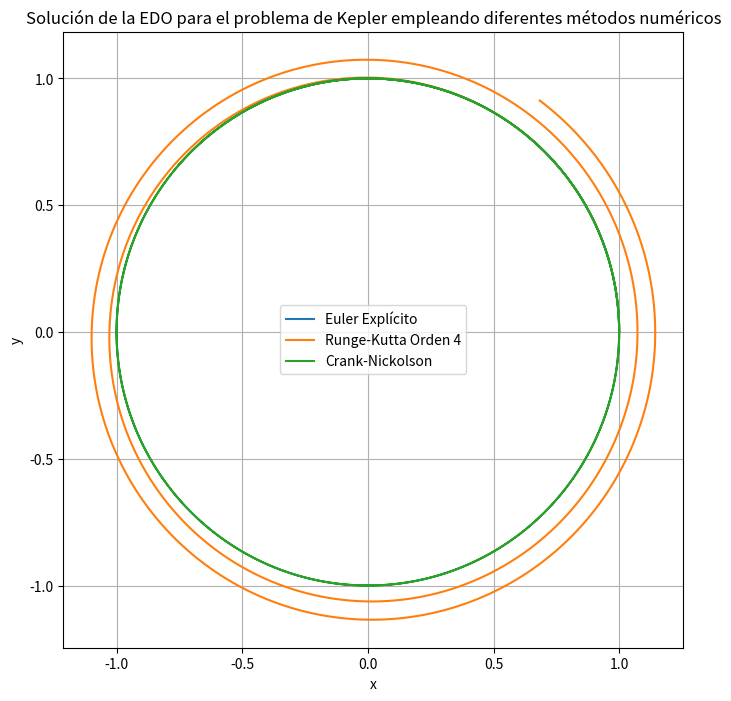

The matplotlib source for this figure:
from numpy import array, zeros, linspace
import matplotlib.pyplot as plt

## DATOS

#Condiciones iniciales
x0 = 1
y0 = 0
vx0 = 0
vy0 = 1

#Parametros temporales
delta_t = 15 # Intervalo de tiempo de la simulacion, s
dt = 0.01 # Paso del tiempo, s

#Numero de pasos
n_pasos = int(delta_t/dt)

## EULER para el Problema de Kepler

#Lista/Array de condiciones iniciales
U0 = [x0,y0,vx0,vy0]

#Listas U_Euler) y F_Euler
U_Euler = zeros((n_pasos,4)) #inicializar un array de ceros para almacenar posiciones y velocidades de columnas [x, y, vx, vy]
U_Euler[0] = U0 #Inicializar el array
F_Euler = zeros(4)

#Calculos del Euler Explicito
for i in range(n_pasos-1):
    #Posicion y velocidad en cada instante de tiempo
    x, y, vx, vy = U_Euler[i]

    #Calculo de las componentes de velocidad de F_Euler
    F_Euler[0] = vx
    F_Euler[1] = vy

    #Calculo de las componentes de aceleracion de F_Euler
    F_Euler[2] = -x/(x**2 + y**2)**(3/2)
    F_Euler[3] = -y/(x**2 + y**2)**(3/2)

    #Actualizar U_Euler
    U_Euler[i + 1, 0] = U_Euler[i][0] + F_Euler[0] * dt
    U_Euler[i + 1, 1] = U_Euler[i][1] + F_Euler[1] * dt 
    U_Euler[i + 1, 2] = U_Euler[i][2] + F_Euler[2] * dt 
    U_Euler[i + 1, 3] = U_Euler[i][3] + F_Euler[3] * dt

#Extraer posiciones
x = U_Euler[:, 0]
y = U_Euler[:, 1]

## RUNGE-KUTTA DE ORDEN 4 para el Problema de Kepler
U_RK4 = zeros((n_pasos,4))
U_RK4[0] = U0
K1 = zeros(4)
K2 = zeros(4)
K3 = zeros(4)
K4 = zeros(4)

for i in range(n_pasos-1):
    x, y, vx, vy = U_RK4[i]

    #Calcular K1
    K1[0] = vx
    K1[1] = vy
    K1[2] = -x/(x**2 + y**2)**(3/2)
    K1[3] = -y/(x**2 + y**2)**(3/2)

    #Calcular K2
    K2[0] = K1[0] + (1/2) * dt * K1[2]
    K2[1] = K1[1] + (1/2) * dt * K1[3]
    K2[2] = K1[2] + (1/2) * dt * K1[2]
    K2[3] = K1[3] + (1/2) * dt * K1[3]

    #Calcular K3
    K3[0] = K1[0] + (1/2) * dt * K2[2]
    K3[1] = K1[1] + (1/2) * dt * K2[3]
    K3[2] = K1[2] + (1/2) * dt * K2[2]
    K3[3] = K1[3] + (1/2) * dt * K2[3]

    #Calcular K4
    K4[0] = K1[0] + (1/2) * dt * K3[2]
    K4[1] = K1[1] + (1/2) * dt * K3[3]
    K4[2] = K1[2] + (1/2) * dt * K3[2]
    K4[3] = K1[3] + (1/2) * dt * K3[3]

    #Actualizar U_RK4
    U_RK4[i + 1, 0] = U_RK4[i, 0] + (dt/6) * (K1[0] + 2*K2[0] + 2*K3[0] + K4[0])
    U_RK4[i + 1, 1] = U_RK4[i, 1] + (dt/6) * (K1[1] + 2*K2[1] + 2*K3[1] + K4[1]) 
    U_RK4[i + 1, 2] = U_RK4[i, 2] + (dt/6) * (K1[2] + 2*K2[2] + 2*K3[2] + K4[2]) 
    U_RK4[i + 1, 3] = U_RK4[i, 3] + (dt/6) * (K1[3] + 2*K2[3] + 2*K3[3] + K4[3])

#Extraer posiciones
x_RK4 = U_RK4[:, 0]
y_RK4 = U_RK4[:, 1]

## CRANK-NICKOLSON para el Problema de Kepler
U_CN = zeros((n_pasos,4))
U_CN[0] = U0
dU_CN = zeros(4)
dU_CN_nueva = zeros(4)

for i in range(n_pasos-1):
    x, y, vx, vy = U_CN[i]

    #Calcular aceleracion
    dU_CN[0] = vx
    dU_CN[1] = vy
    dU_CN[2] = -x/(x**2 + y**2)**(3/2)
    dU_CN[3] = -y/(x**2 + y**2)**(3/2)

    #Actualizar posiciones U_CN
    U_CN[i + 1, 0] = U_CN[i, 0] + dt * dU_CN[0] + (1/2) * dt**2 * dU_CN[2]
    U_CN[i + 1, 1] = U_CN[i, 1] + dt * dU_CN[1] + (1/2) * dt**2 * dU_CN[3] 

    #Calcular nueva aceleracion
    dU_CN_nueva[0] = vx
    dU_CN_nueva[1] = vy
    dU_CN_nueva[2] = -U_CN[i + 1, 0]/(U_CN[i + 1, 0]**2 + U_CN[i + 1, 1]**2)**(3/2)
    dU_CN_nueva[3] = -U_CN[i + 1, 1]/(U_CN[i + 1, 0]**2 + U_CN[i + 1, 1]**2)**(3/2)

    #Actualizar velocidades U_CN
    U_CN[i + 1, 2] = U_CN[i, 2] + (1/2) * dt * (dU_CN[2] + dU_CN_nueva[2]) 
    U_CN[i + 1, 3] = U_CN[i, 3] + (1/2) * dt * (dU_CN[3] + dU_CN_nueva[3])

#Extraer posiciones
x_CN = U_CN[:, 0]
y_CN = U_CN[:, 1]

## REPRESENTACIÓN RESULTADOS EN GRÁFICAS
plt.figure(figsize=(8, 8))
plt.plot(x, y, label="Euler Explícito")
plt.plot(x_RK4, y_RK4, label="Runge-Kutta Orden 4")
plt.plot(x_CN, y_CN, label="Crank-Nickolson")
plt.xlabel("x")
plt.ylabel("y")
plt.title("Solución de la EDO para el problema de Kepler empleando diferentes métodos numéricos")
plt.legend()
plt.grid()
plt.show()